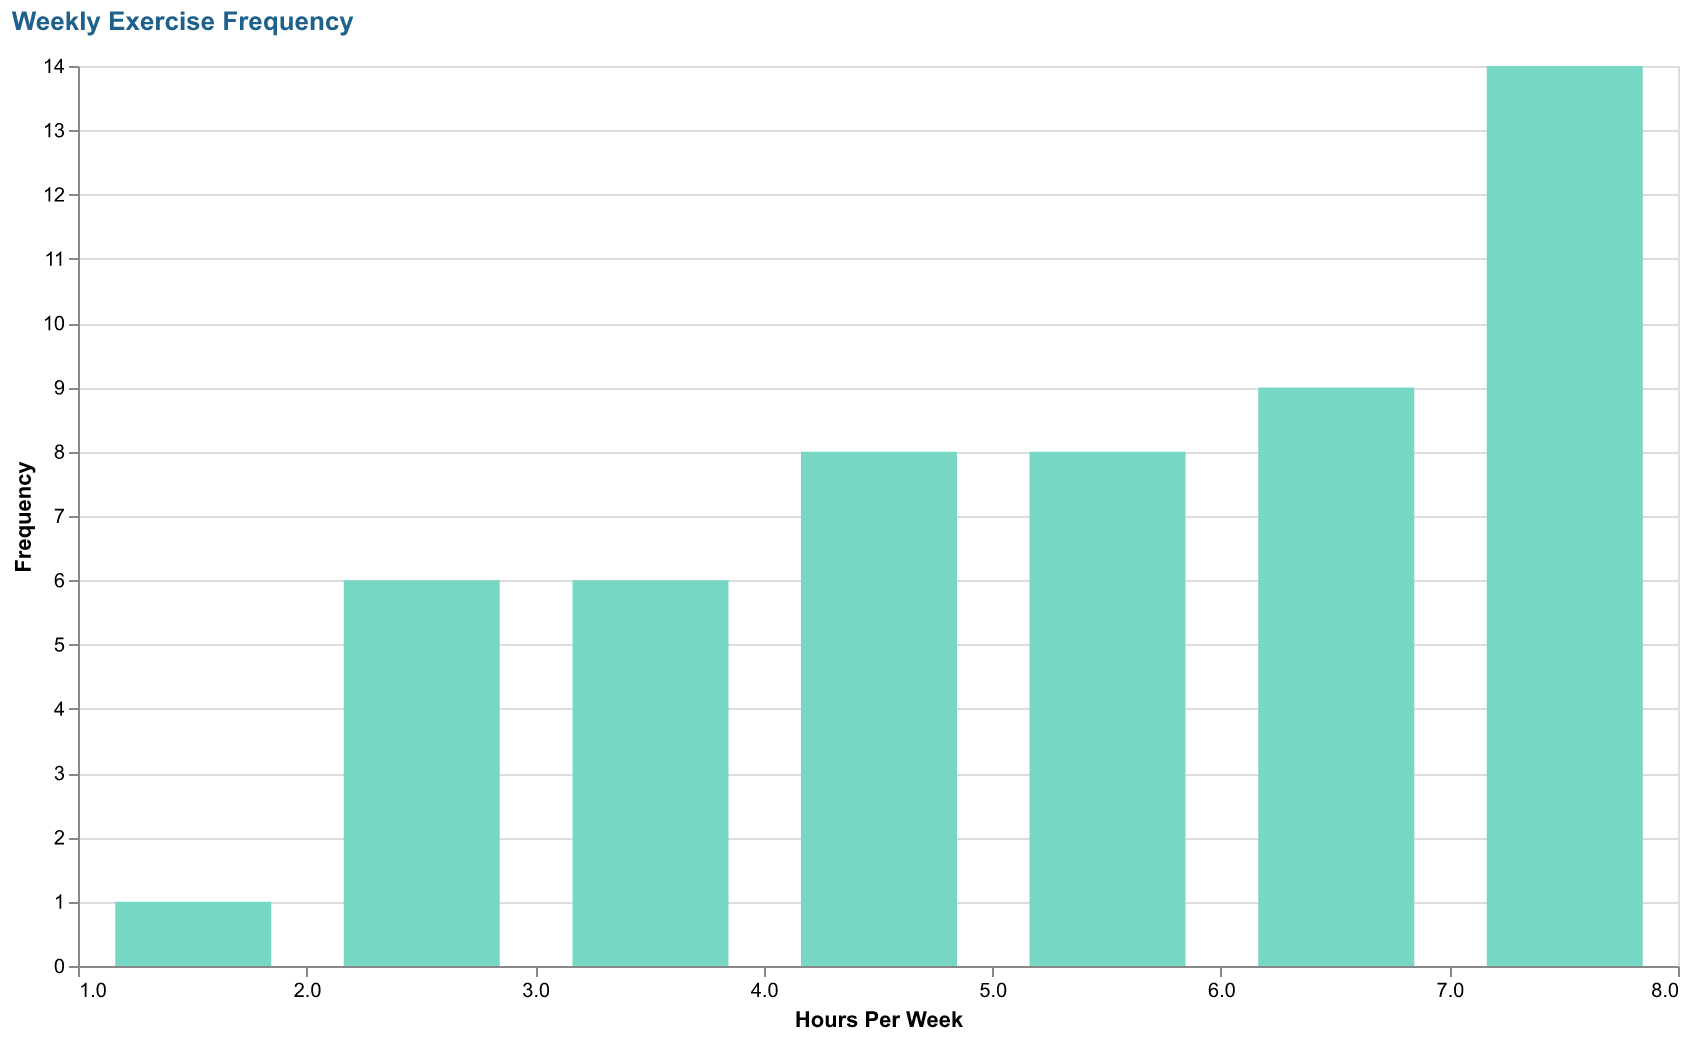

The table this chart was drawn from, first rows:
Week, Hours
Week 1, 2
Week 2, 3
Week 3, 4
Week 4, 5
Week 5, 1
Week 6, 2
Week 7, 6
Week 8, 7
Week 9, 8
Week 10, 5
Week 11, 3
Week 12, 4
Week 13, 6
Week 14, 7
Week 15, 5
Week 16, 4
Week 17, 3
Week 18, 2
Week 19, 6
Week 20, 8
Week 21, 7
Week 22, 5
Week 23, 4
Week 24, 6
Week 25, 8
Week 26, 7
Week 27, 5
Week 28, 6
Week 29, 4
Week 30, 3
Week 31, 2
Week 32, 7
Week 33, 8
Week 34, 5
Week 35, 6
Week 36, 4
Week 37, 3
Week 38, 2
Week 39, 6
Week 40, 8
Week 41, 7
Week 42, 5
Week 43, 4
Week 44, 6
Week 45, 8
Week 46, 7
Week 47, 5
Week 48, 6
Week 49, 4
Week 50, 3
Week 51, 2
Week 52, 7
